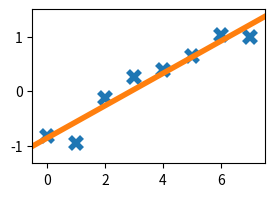

The script that saved this image:
import numpy as np
import matplotlib.pyplot as plt

xs = [ 0.00,  1.00,  2.00, 3.00, 4.00, 5.00, 6.00, 7.00] # Features
ys = [-0.82, -0.94, -0.12, 0.26, 0.39, 0.64, 1.02, 1.00] # Labels

m = 0.297022 # Slope
b = -0.860827 # Intercept

x_line = np.arange(np.min(xs)-0.5, np.max(xs)+0.5, 0.001)
y_line = m*x_line+b

fig = plt.figure(figsize=(3, 2))
plt.xticks([0, 2, 4, 6, 8])
plt.xlim([xs[0]-0.5, xs[-1]+0.5])
plt.yticks([-1, 0, 1])
plt.ylim([ys[0]-0.5, ys[-1]+0.5])
plt.plot(xs, ys, 'x', markersize=8, markeredgewidth=4)
plt.plot(x_line, y_line, linewidth=4)
fig.savefig('line_of_best_fit.svg')

